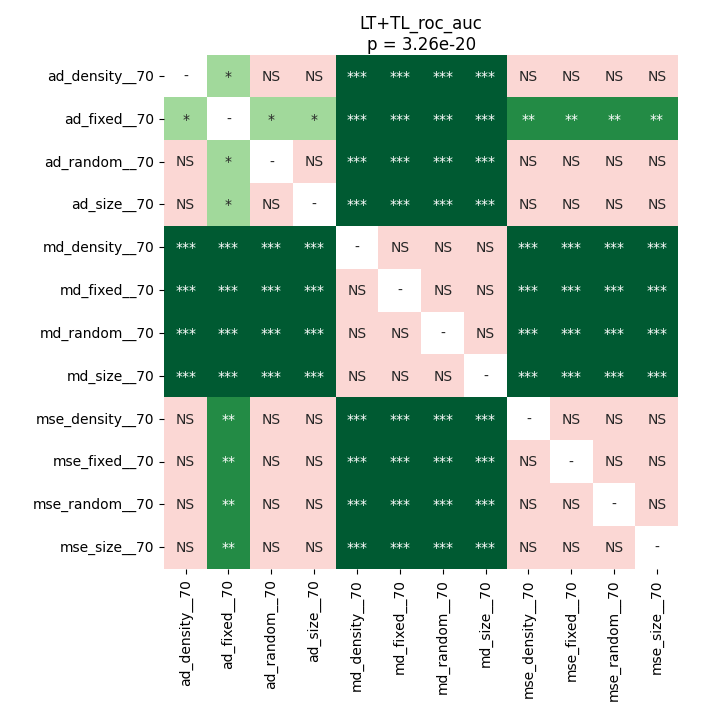

Source data for this figure (header and first rows):
	ad_density__70	ad_fixed__70	ad_random__70	ad_size__70	md_density__70	md_fixed__70	md_random__70	md_size__70	mse_density__70	mse_fixed__70	mse_random__70	mse_size__70
ad_density__70	1.0	0.01555	0.5555	0.28	6.29425048828125e-05	6.29425048828125e-05	6.29425048828125e-05	6.29425048828125e-05	0.1353	0.1353	0.1353	0.1353
ad_fixed__70	0.01555	1.0	0.01555	0.01555	6.29425048828125e-05	6.29425048828125e-05	6.29425048828125e-05	6.29425048828125e-05	0.003916	0.003916	0.003916	0.003916
ad_random__70	0.5555	0.01555	1.0	0.8042	6.29425048828125e-05	6.29425048828125e-05	6.29425048828125e-05	6.29425048828125e-05	0.1353	0.1353	0.1353	0.1353
ad_size__70	0.28	0.01555	0.8042	1.0	6.29425048828125e-05	6.29425048828125e-05	6.29425048828125e-05	6.29425048828125e-05	0.1353	0.1353	0.1353	0.1353
md_density__70	6.29425048828125e-05	6.29425048828125e-05	6.29425048828125e-05	6.29425048828125e-05	1.0	0.7693	0.9723	0.7693	6.29425048828125e-05	6.29425048828125e-05	6.29425048828125e-05	6.29425048828125e-05
md_fixed__70	6.29425048828125e-05	6.29425048828125e-05	6.29425048828125e-05	6.29425048828125e-05	0.7693	1.0	0.7738	1.0	6.29425048828125e-05	6.29425048828125e-05	6.29425048828125e-05	6.29425048828125e-05
md_random__70	6.29425048828125e-05	6.29425048828125e-05	6.29425048828125e-05	6.29425048828125e-05	0.9723	0.7738	1.0	0.7738	6.29425048828125e-05	6.29425048828125e-05	6.29425048828125e-05	6.29425048828125e-05
md_size__70	6.29425048828125e-05	6.29425048828125e-05	6.29425048828125e-05	6.29425048828125e-05	0.7693	1.0	0.7738	1.0	6.29425048828125e-05	6.29425048828125e-05	6.29425048828125e-05	6.29425048828125e-05
mse_density__70	0.1353	0.003916	0.1353	0.1353	6.29425048828125e-05	6.29425048828125e-05	6.29425048828125e-05	6.29425048828125e-05	1.0	0.7657	0.7657	0.5766
mse_fixed__70	0.1353	0.003916	0.1353	0.1353	6.29425048828125e-05	6.29425048828125e-05	6.29425048828125e-05	6.29425048828125e-05	0.7657	1.0	0.4881	0.28
mse_random__70	0.1353	0.003916	0.1353	0.1353	6.29425048828125e-05	6.29425048828125e-05	6.29425048828125e-05	6.29425048828125e-05	0.7657	0.4881	1.0	0.8343
mse_size__70	0.1353	0.003916	0.1353	0.1353	6.29425048828125e-05	6.29425048828125e-05	6.29425048828125e-05	6.29425048828125e-05	0.5766	0.28	0.8343	1.0
